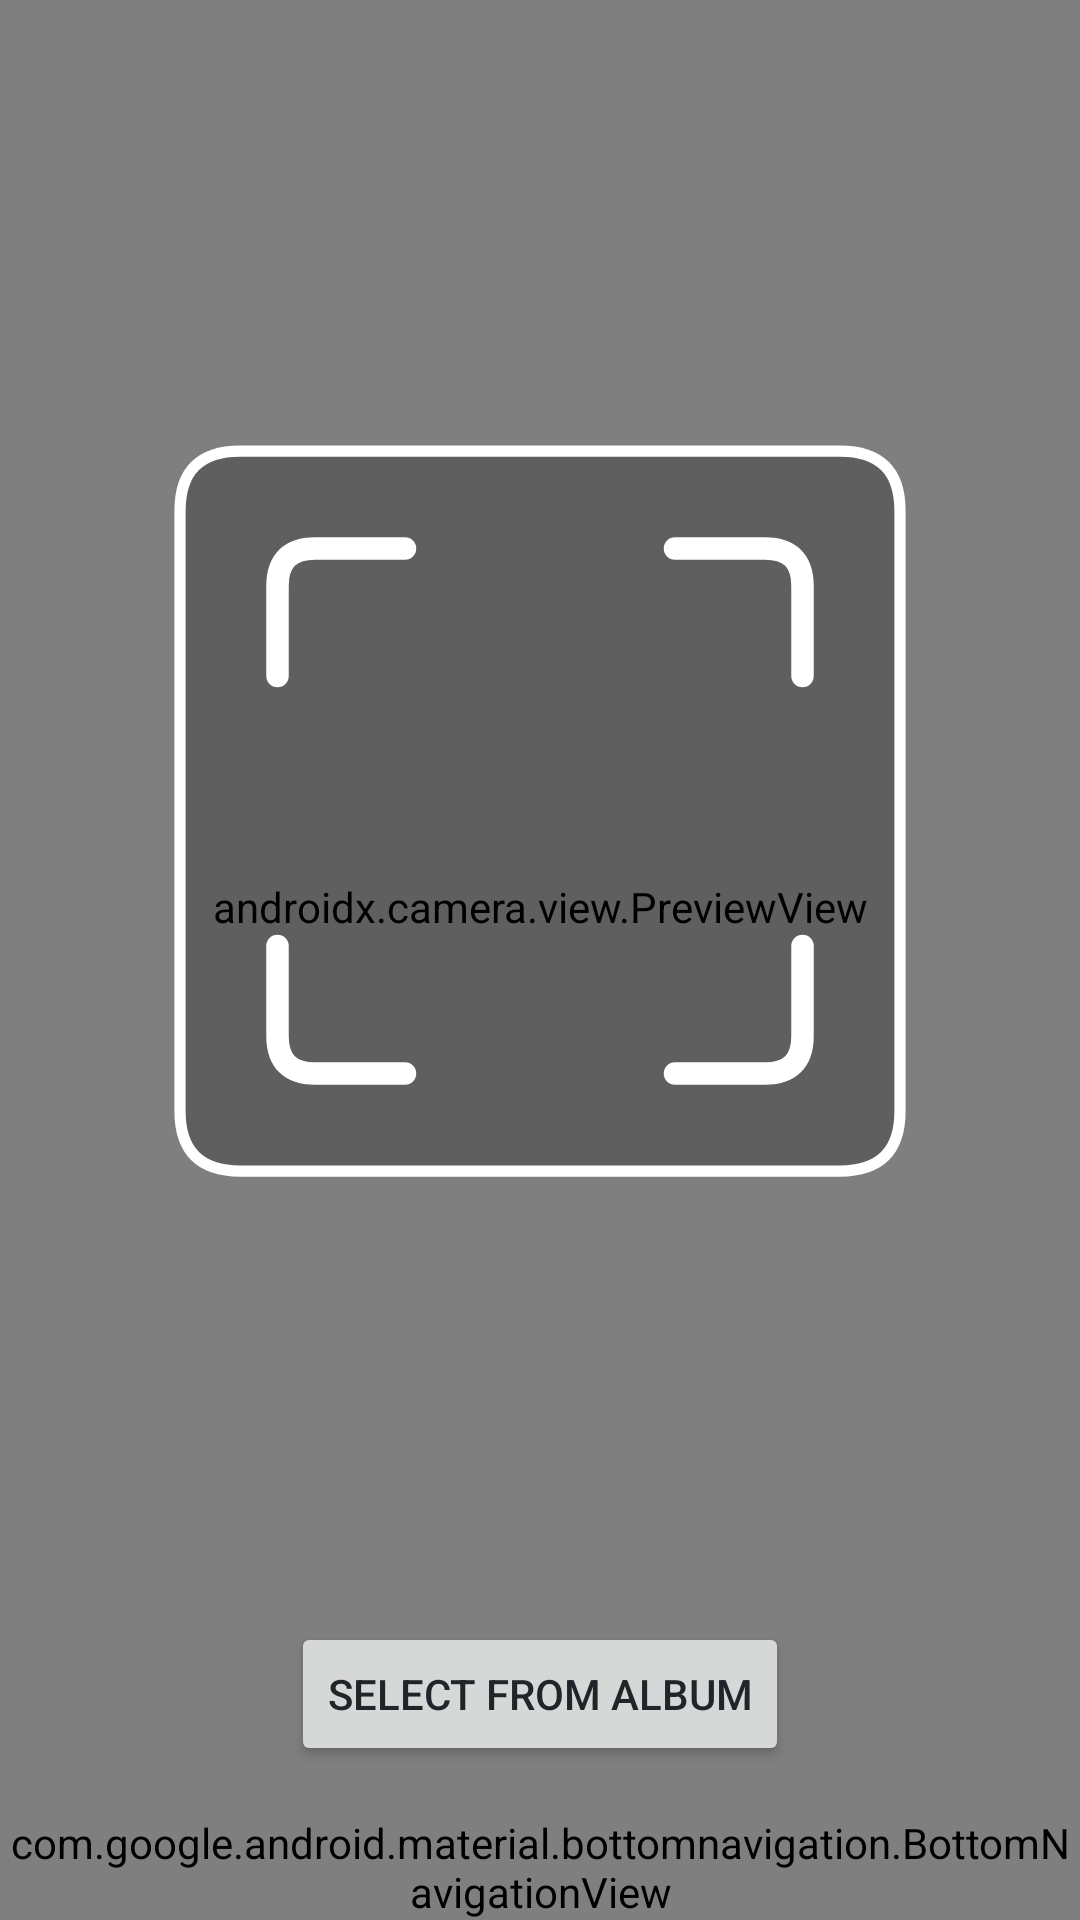

Layout XML and referenced resources for this Android screen:
<!-- AndroidManifest.xml: application theme Theme.Wecookproject -->
<!-- res/layout/activity_user_scan.xml -->
<?xml version="1.0" encoding="utf-8"?>
<androidx.constraintlayout.widget.ConstraintLayout xmlns:android="http://schemas.android.com/apk/res/android"
    xmlns:app="http://schemas.android.com/apk/res-auto"
    android:layout_width="match_parent"
    android:layout_height="match_parent">

    <androidx.camera.view.PreviewView
        android:id="@+id/previewView"
        android:layout_width="0dp"
        android:layout_height="0dp"
        app:layout_constraintBottom_toTopOf="@id/bottom_nav"
        app:layout_constraintEnd_toEndOf="parent"
        app:layout_constraintStart_toStartOf="parent"
        app:layout_constraintTop_toTopOf="parent" />

    <View
        android:id="@+id/overlay"
        android:layout_width="250dp"
        android:layout_height="250dp"
        android:background="@drawable/qr_scan_overlay"
        app:layout_constraintBottom_toTopOf="@id/btn_select_photo"
        app:layout_constraintEnd_toEndOf="parent"
        app:layout_constraintStart_toStartOf="parent"
        app:layout_constraintTop_toTopOf="parent" />

    <Button
        android:id="@+id/btn_select_photo"
        android:layout_width="wrap_content"
        android:layout_height="wrap_content"
        android:layout_marginBottom="16dp"
        android:text="Select from Album"
        app:layout_constraintBottom_toTopOf="@id/bottom_nav"
        app:layout_constraintEnd_toEndOf="parent"
        app:layout_constraintStart_toStartOf="parent" />

    <com.google.android.material.bottomnavigation.BottomNavigationView
        android:id="@+id/bottom_nav"
        android:layout_width="0dp"
        android:layout_height="wrap_content"
        app:layout_constraintBottom_toBottomOf="parent"
        app:layout_constraintEnd_toEndOf="parent"
        app:layout_constraintStart_toStartOf="parent"
        app:menu="@menu/user_bottom_nav" />

</androidx.constraintlayout.widget.ConstraintLayout>
<!-- resources referenced by this layout -->
<resources>
  <!-- drawable qr_scan_overlay (drawable) -->
  <vector xmlns:android="http://schemas.android.com/apk/res/android"
      android:width="250dp"
      android:height="250dp"
      android:viewportWidth="100"
      android:viewportHeight="100">
  
      <path
          android:fillColor="#40000000"
          android:pathData="M 10,2 H 90 Q 98,2 98,10 V 90 Q 98,98 90,98 H 10 Q 2,98 2,90 V 10 Q 2,2 10,2 Z" />
  
      <path
          android:strokeColor="#FFFFFF"
          android:strokeWidth="1.5"
          android:pathData="M 10,2 H 90 Q 98,2 98,10 V 90 Q 98,98 90,98 H 10 Q 2,98 2,90 V 10 Q 2,2 10,2 Z" />
  
      <path
          android:strokeColor="#FFFFFF"
          android:strokeWidth="3"
          android:strokeLineCap="round"
          android:pathData="M 15,32 L 15,20 Q 15,15 20,15 L 32,15" />
  
      <path
          android:strokeColor="#FFFFFF"
          android:strokeWidth="3"
          android:strokeLineCap="round"
          android:pathData="M 68,15 L 80,15 Q 85,15 85,20 L 85,32" />
  
      <path
          android:strokeColor="#FFFFFF"
          android:strokeWidth="3"
          android:strokeLineCap="round"
          android:pathData="M 15,68 L 15,80 Q 15,85 20,85 L 32,85" />
  
      <path
          android:strokeColor="#FFFFFF"
          android:strokeWidth="3"
          android:strokeLineCap="round"
          android:pathData="M 85,68 L 85,80 Q 85,85 80,85 L 68,85" />
  
  </vector>
  <style name="Theme.Wecookproject" parent="Base.Theme.Wecookproject" />
  <style name="Base.Theme.Wecookproject" parent="Theme.Material3.DayNight.NoActionBar">
          <item name="colorPrimary">@color/primary_blue</item>
          <item name="colorOnPrimary">@color/white</item>
          <item name="colorSurface">@color/white</item>
          <item name="android:windowBackground">@color/white</item>
          <item name="android:textColorPrimary">@color/text_dark</item>
          
          
          <item name="materialButtonStyle">@style/Widget.App.Button</item>
          
          
          <item name="textInputStyle">@style/Widget.App.TextInputLayout</item>
      </style>
  <color name="primary_blue">#0D6EFD</color>
  <color name="white">#FFFFFFFF</color>
  <color name="text_dark">#212529</color>
  <style name="Widget.App.Button" parent="Widget.Material3.Button">
          <item name="backgroundTint">@color/primary_blue</item>
          <item name="cornerRadius">50dp</item>
          <item name="android:paddingTop">16dp</item>
          <item name="android:paddingBottom">16dp</item>
          <item name="android:textSize">16sp</item>
          <item name="android:textStyle">bold</item>
      </style>
  <style name="Widget.App.TextInputLayout" parent="Widget.Material3.TextInputLayout.OutlinedBox">
          <item name="boxCornerRadiusTopStart">12dp</item>
          <item name="boxCornerRadiusTopEnd">12dp</item>
          <item name="boxCornerRadiusBottomStart">12dp</item>
          <item name="boxCornerRadiusBottomEnd">12dp</item>
          <item name="boxStrokeColor">@color/primary_blue</item>
          <item name="hintTextColor">@color/primary_blue</item>
      </style>
</resources>
